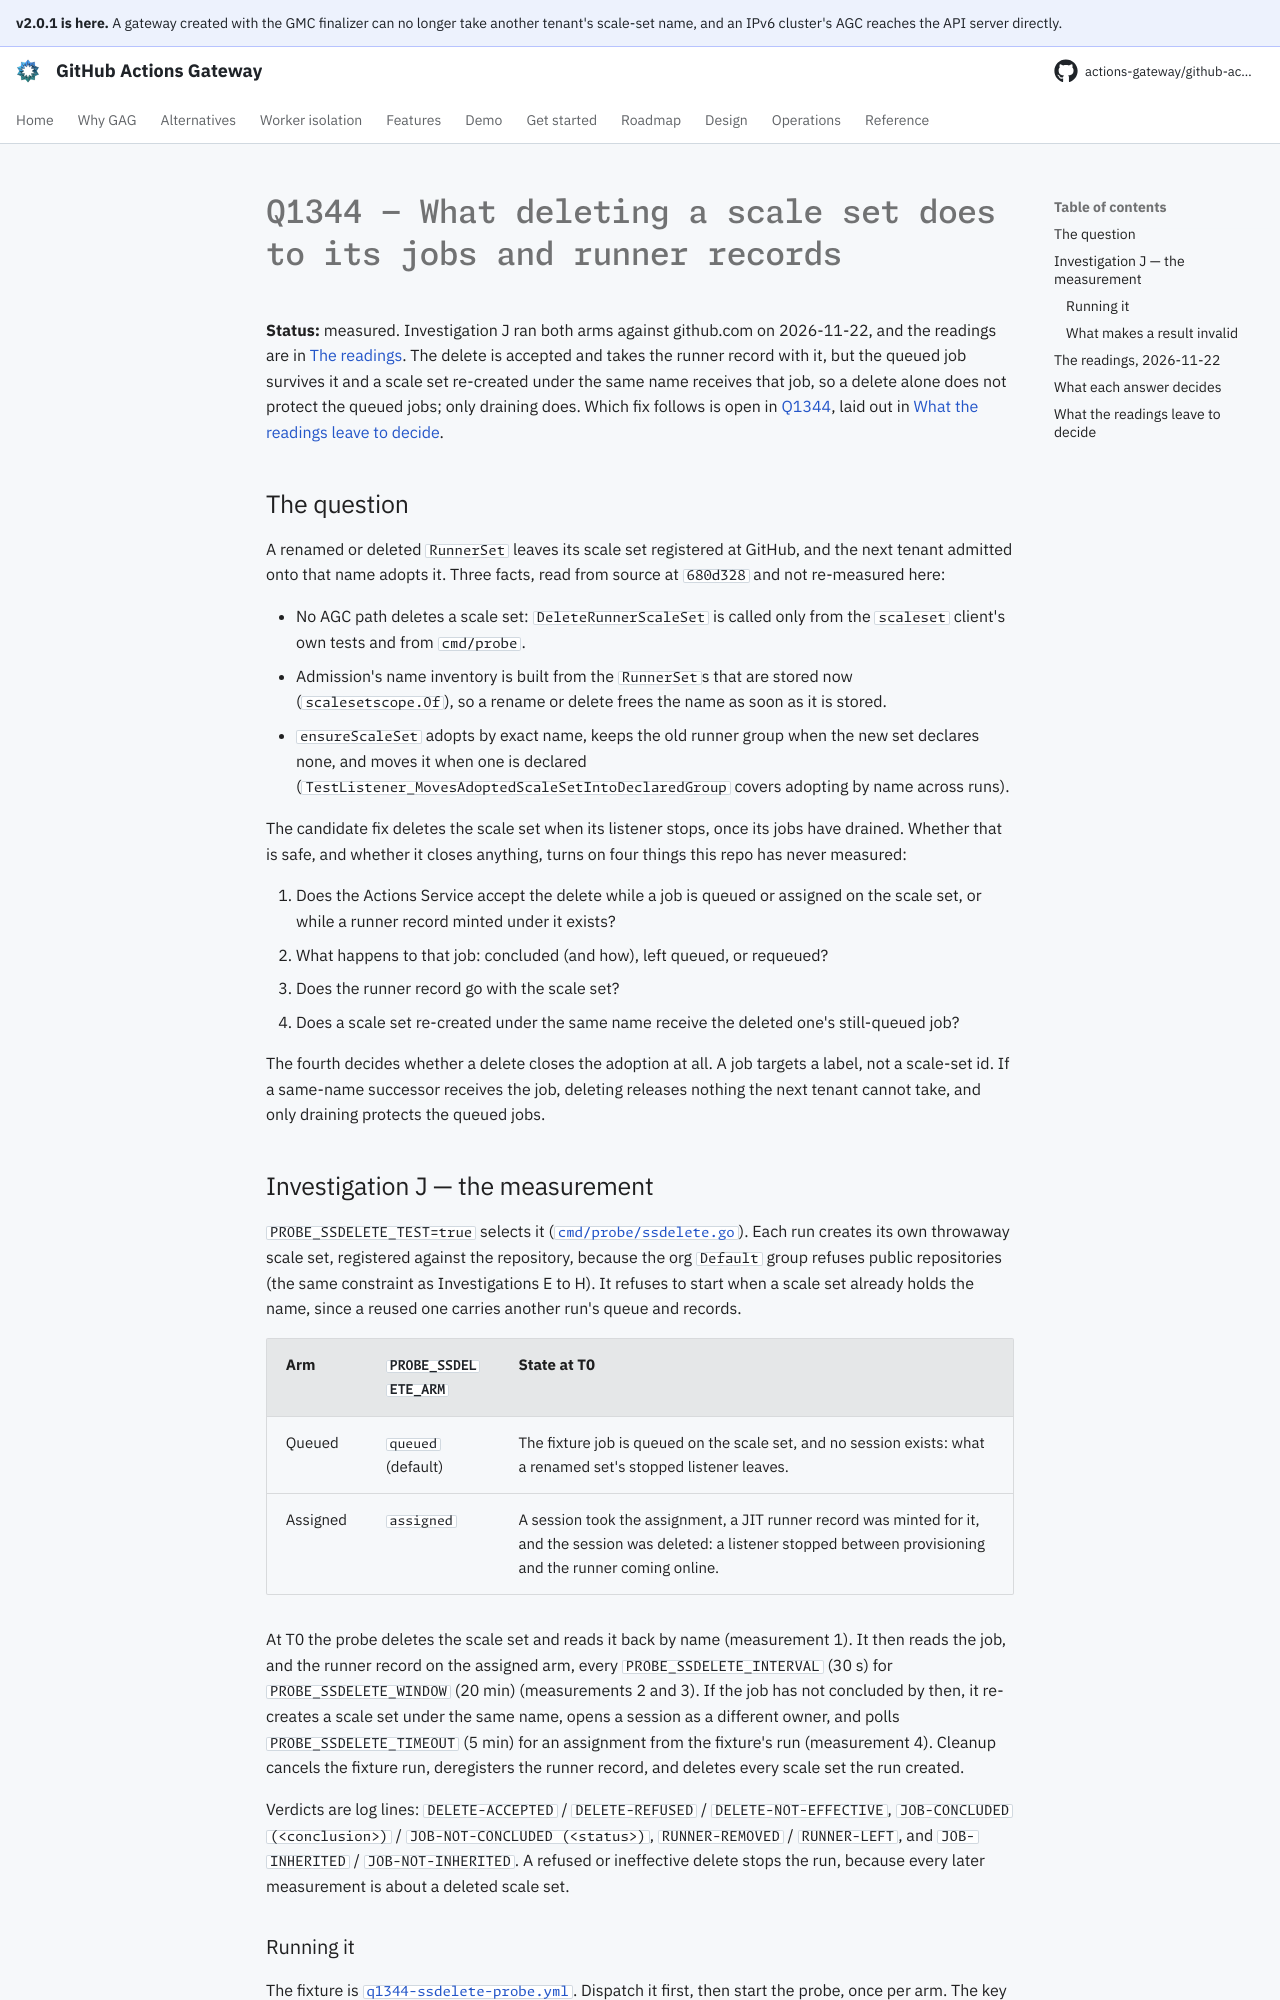

repository: actions-gateway/github-actions-gateway · page: dev/plan/q1344-scaleset-delete/index.html · generator: mkdocs

# Q1344 — What deleting a scale set does to its jobs and runner records

**Status:** measured.
Investigation J ran both arms against github.com on 2026-11-22, and the readings are in [The readings](#the-readings-2026-11-22).
The delete is accepted and takes the runner record with it, but the queued job survives it and a scale set re-created under the same name receives that job, so a delete alone does not protect the queued jobs; only draining does.
Which fix follows is open in [Q1344](../queue/Q1344.md), laid out in [What the readings leave to decide](#what-the-readings-leave-to-decide).

## The question

A renamed or deleted `RunnerSet` leaves its scale set registered at GitHub, and the next tenant admitted onto that name adopts it.
Three facts, read from source at `680d328` and not re-measured here:

- No AGC path deletes a scale set: `DeleteRunnerScaleSet` is called only from the `scaleset` client's own tests and from `cmd/probe`.
- Admission's name inventory is built from the `RunnerSet`s that are stored now (`scalesetscope.Of`), so a rename or delete frees the name as soon as it is stored.
- `ensureScaleSet` adopts by exact name, keeps the old runner group when the new set declares none, and moves it when one is declared (`TestListener_MovesAdoptedScaleSetIntoDeclaredGroup` covers adopting by name across runs).

The candidate fix deletes the scale set when its listener stops, once its jobs have drained.
Whether that is safe, and whether it closes anything, turns on four things this repo has never measured:

1. Does the Actions Service accept the delete while a job is queued or assigned on the scale set, or while a runner record minted under it exists?
2. What happens to that job: concluded (and how), left queued, or requeued?
3. Does the runner record go with the scale set?
4. Does a scale set re-created under the same name receive the deleted one's still-queued job?

The fourth decides whether a delete closes the adoption at all.
A job targets a label, not a scale-set id.
If a same-name successor receives the job, deleting releases nothing the next tenant cannot take, and only draining protects the queued jobs.

## Investigation J — the measurement

`PROBE_SSDELETE_TEST=true` selects it ([`cmd/probe/ssdelete.go`](../../cmd/probe/ssdelete.go)).
Each run creates its own throwaway scale set, registered against the repository, because the org `Default` group refuses public repositories (the same constraint as Investigations E to H).
It refuses to start when a scale set already holds the name, since a reused one carries another run's queue and records.

| Arm | `PROBE_SSDELETE_ARM` | State at T0 |
|---|---|---|
| Queued | `queued` (default) | The fixture job is queued on the scale set, and no session exists: what a renamed set's stopped listener leaves. |
| Assigned | `assigned` | A session took the assignment, a JIT runner record was minted for it, and the session was deleted: a listener stopped between provisioning and the runner coming online. |

At T0 the probe deletes the scale set and reads it back by name (measurement 1).
It then reads the job, and the runner record on the assigned arm, every `PROBE_SSDELETE_INTERVAL` (30 s) for `PROBE_SSDELETE_WINDOW` (20 min) (measurements 2 and 3).
If the job has not concluded by then, it re-creates a scale set under the same name, opens a session as a different owner, and polls `PROBE_SSDELETE_TIMEOUT` (5 min) for an assignment from the fixture's run (measurement 4).
Cleanup cancels the fixture run, deregisters the runner record, and deletes every scale set the run created.

Verdicts are log lines: `DELETE-ACCEPTED` / `DELETE-REFUSED` / `DELETE-NOT-EFFECTIVE`, `JOB-CONCLUDED (<conclusion>)` / `JOB-NOT-CONCLUDED (<status>)`, `RUNNER-REMOVED` / `RUNNER-LEFT`, and `JOB-INHERITED` / `JOB-NOT-INHERITED`.
A refused or ineffective delete stops the run, because every later measurement is about a deleted scale set.
